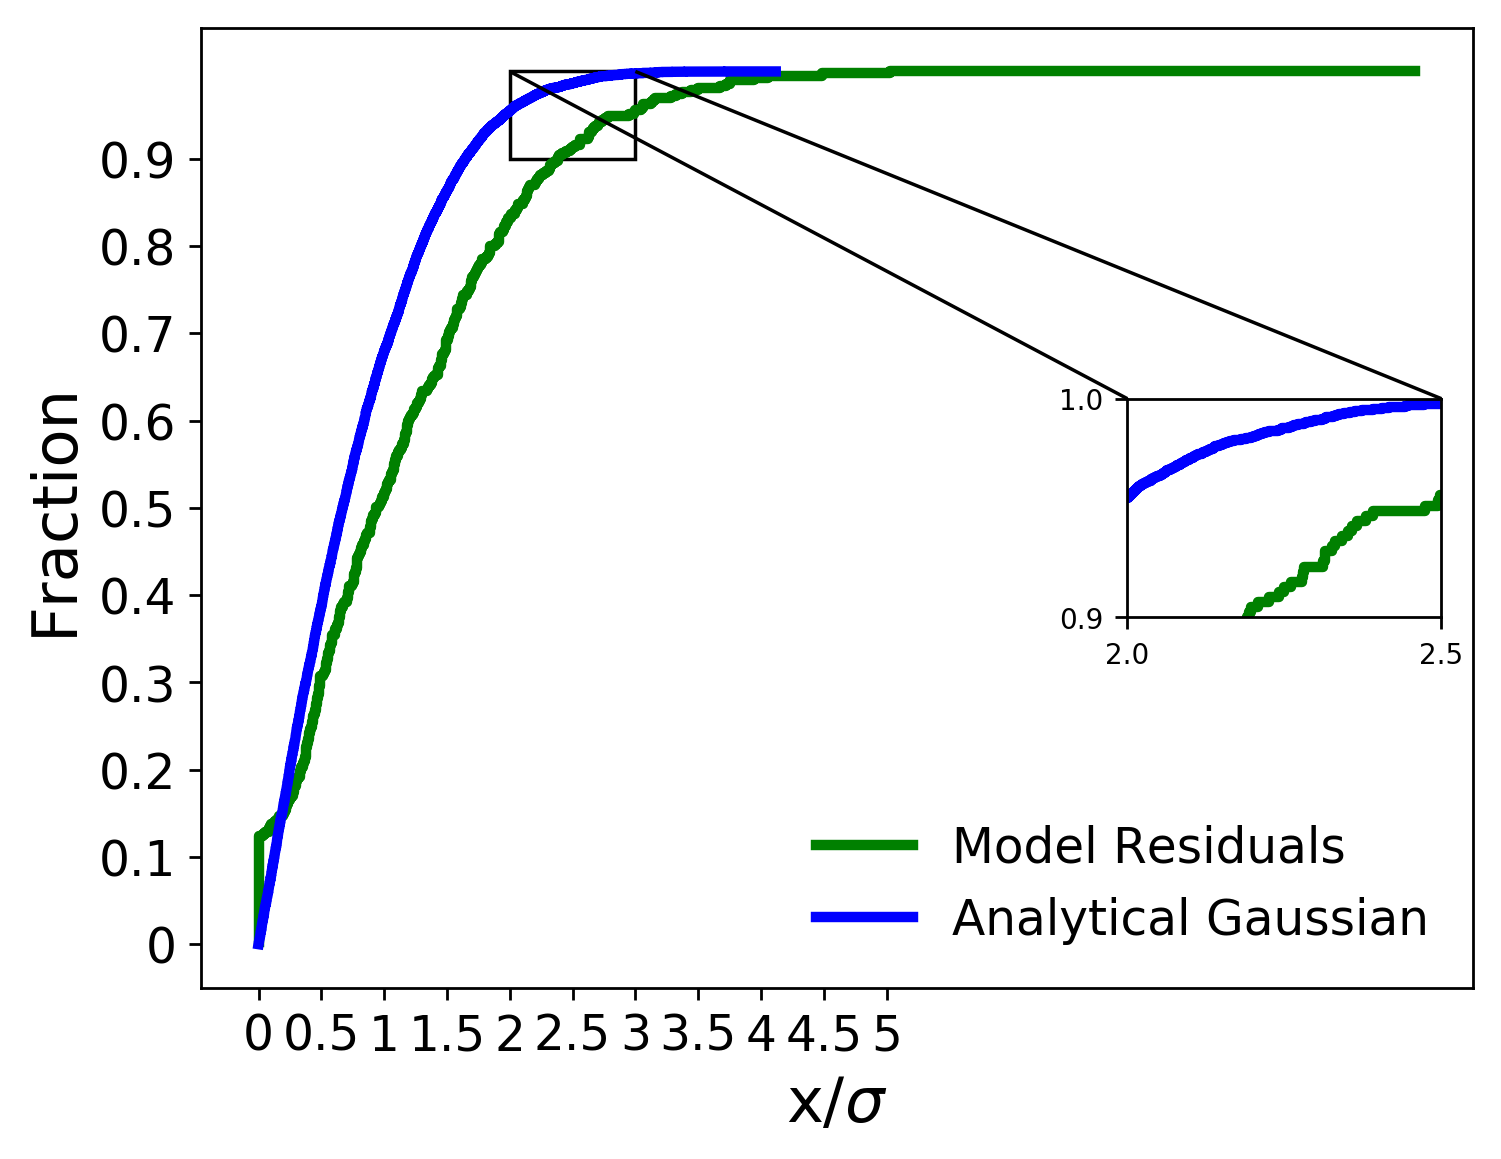

The data file committed next to this chart (first rows):
x analytical, analytical gaussian, x residuals, model residuals
8.688551857522172e-05, 0.0001, 0.0, 0.002331
0.0002557, 0.0002, 0.0, 0.004662
0.0002877, 0.0003, 0.0, 0.006993
0.0002993, 0.0004, 0.0, 0.009324
0.0006075, 0.0005, 0.0, 0.01166
0.0007742, 0.0006, 0.0, 0.01399
0.0008608, 0.0007, 0.0, 0.01632
0.0009499, 0.0008, 0.0, 0.01865
0.001308, 0.0009, 0.0, 0.02098
0.001525, 0.001, 0.0, 0.02331
0.001578, 0.0011, 0.0, 0.02564
0.001628, 0.0012, 0.0, 0.02797
0.001683, 0.0013, 0.0, 0.0303
0.001839, 0.0014, 0.0, 0.03263
0.002409, 0.0015, 0.0, 0.03497
0.002415, 0.0016, 0.0, 0.0373
0.002473, 0.0017, 0.0, 0.03963
0.002685, 0.0018, 0.0, 0.04196
0.002733, 0.0019, 0.0, 0.04429
0.002804, 0.002, 0.0, 0.04662
0.002827, 0.0021, 0.0, 0.04895
0.002963, 0.0022, 0.0, 0.05128
0.003024, 0.0023, 0.0, 0.05361
0.003063, 0.0024, 0.0, 0.05594
0.003331, 0.0025, 0.0, 0.05828
0.003572, 0.0026, 0.0, 0.06061
0.003666, 0.0027, 0.0, 0.06294
0.00368, 0.0028, 0.0, 0.06527
0.003777, 0.0029, 0.0, 0.0676
0.003814, 0.003, 0.0, 0.06993
0.003824, 0.0031, 0.0, 0.07226
0.004114, 0.0032, 0.0, 0.07459
0.004395, 0.0033, 0.0, 0.07692
0.004454, 0.0034, 0.0, 0.07925
0.00454, 0.0035, 0.0, 0.08159
0.004541, 0.0036, 0.0, 0.08392
0.004666, 0.0037, 0.0, 0.08625
0.004852, 0.0038, 0.0, 0.08858
0.004988, 0.0039, 0.0, 0.09091
0.005202, 0.004, 0.0, 0.09324
0.00528, 0.0041, 0.0, 0.09557
0.005612, 0.0042, 0.0, 0.0979
0.005717, 0.0043, 0.0, 0.1002
0.005844, 0.0044, 0.0, 0.1026
0.005852, 0.0045, 0.0, 0.1049
0.005862, 0.0046, 0.0, 0.1072
0.005892, 0.0047, 0.0, 0.1096
0.006497, 0.0048, 0.0, 0.1119
0.006542, 0.0049, 0.0, 0.1142
0.006732, 0.005, 2.2870981166096194e-202, 0.1166
0.006809, 0.0051, 0.00219, 0.1189
0.007122, 0.0052, 0.007286, 0.1212
0.007323, 0.0053, 0.03769, 0.1235
0.007423, 0.0054, 0.0543, 0.1259
0.007447, 0.0055, 0.08041, 0.1282
0.007464, 0.0056, 0.08125, 0.1305
0.007723, 0.0057, 0.08824, 0.1329
0.007799, 0.0058, 0.1023, 0.1352
0.007955, 0.0059, 0.1272, 0.1375
0.008126, 0.006, 0.139, 0.1399
... 9,940 more rows
